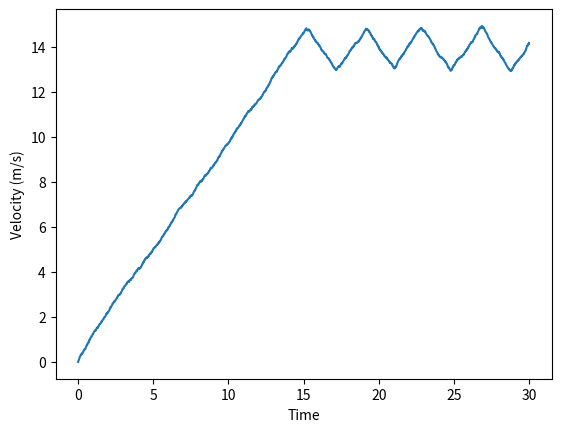

Write Python code to recreate this figure.
import sys
from collections import Counter
import random
import math

from copy import deepcopy

class Vehicle:
    def __init__(self, accelerator):
        self.position = 0.0
        self.velocity = 0.0
        self.accelerator = accelerator
        self.crashed = False

# This ain't no technological breakdown, oh no, this is the RoadToHell
# https://www.youtube.com/watch?v=gUUdQfnshJ4
class RoadToHell:
    def __init__(self, length=100.0):
        self.length = length
        self.vehicles = []
        self.time = 0.0

    def spread_equally(self):
        n = len(self.vehicles)
        for i, v in enumerate(self.vehicles):
            v.position = i/n*self.length

        self.vehicles.sort(key=lambda x: x.position)

    def add_vehicle(self, accelerator):
        v = Vehicle(accelerator)
        self.vehicles.append(v)
        return v
    
    def step(self, dt):
        self.time += dt
        n = len(self.vehicles)
        for i, v in enumerate(self.vehicles):
            lv = self.vehicles[(i+1)%n]
            dx = lv.position - v.position
            dv = lv.velocity - v.velocity

            normalizer = 0.0
            if dx < 0 or n < 2:
                normalizer = self.length
                dx += normalizer
            
            accel = v.accelerator(dt, v.velocity, dx, dv)

            v.velocity += accel*dt
            v.position += v.velocity*dt
            dx = (lv.position + normalizer) - (v.position)
            
            if dx < 0 and n > 1: # TODO: Can the first car crash!?
                v.position = lv.position
                v.velocity = 0.0

def target_distance_accelerator(dt, v, dx, dv):
    target_distance = 5.0
    acceleration_magnitude = 1.0
    if dx > target_distance:
        return acceleration_magnitude
    else:
        return -acceleration_magnitude

def target_speed_accelerator(dt, v, dx, dv):
    target_velocity = 50.0/3.6
    acceleration_magnitude = 1.0
    if v < target_velocity:
        return acceleration_magnitude
    else:
        return -acceleration_magnitude

def dv_accelerator(dt, v, dx, dv):
    gain = 0.1
    accel = gain*dv
    return accel

def lagger(f, lag_n):
    history = []
    def accel(*args):
        nonlocal history
        history.insert(0, args)
        history = history[:lag_n]
        return f(*history[-1])
    return accel

def noiser(f, noise_std):
    return lambda *args: f(*args) + random.gauss(0, noise_std)

def demo():
    dur = 30
    dt = 1/100
    lag = int(1/dt)
    noise = 1.0
    start_velocity = 0.0
    
    hell = RoadToHell()
    base_a = target_speed_accelerator
    
    n_vehicles = 1
    for i in range(n_vehicles):
        a = base_a
        a = lagger(a, lag)
        a = noiser(a, noise)
        v = hell.add_vehicle(a)
        v.velocity = start_velocity
    hell.spread_equally()
    times = []
    velocity_log = []

    for i in range(int(dur/dt)):
        times.append(i*dt)
        velocities = []
        for v in hell.vehicles:
            velocities.append(v.velocity)
        velocity_log.append(velocities)
        hell.step(dt)
    
    import numpy as np
    import matplotlib.pyplot as plt
    velocity_log = np.array(velocity_log)
    plt.plot(times, velocity_log)
    plt.xlabel("Time")
    plt.ylabel("Velocity (m/s)")
    plt.show()

if __name__ == "__main__":
    demo()
